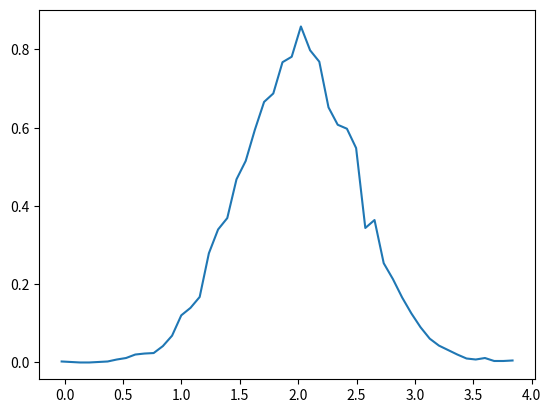

Python code for this plot:
#生成布尔索引
import numpy as np 
import matplotlib.pyplot as plt 

# def mandelbrot(h,w,maxit = 20):
#     y,x = np.ogrid[-1.4:1.4:h*1j,-2:0.8:w*1j]
#     c = x*y*1j
#     z = c
#     divtime = maxit + np.zeros(z.shape,dtype = int)

#     for i in range(maxit):
#         z= z**2 + c
#         diverge = z*np.conj(z) > 2**2
#         div_now = diverge & (divtime == maxit)
#         divtime[div_now] = i
#         z[diverge] = 2

#     return divtime
# def mandelbrot( h,w, maxit=20 ):
#     """Returns an image of the Mandelbrot fractal of size (h,w)."""
#     y,x = np.ogrid[ -1.4:1.4:h*1j, -2:0.8:w*1j ]
#     c = x+y*1j
#     z = c
#     divtime = maxit + np.zeros(z.shape, dtype=int)

#     for i in range(maxit):
#         z = z**2 + c
#         diverge = z*np.conj(z) > 2**2            # who is diverging
#         div_now = diverge & (divtime==maxit)  # who is diverging now
#         divtime[div_now] = i                  # note when
#         z[diverge] = 2                        # avoid diverging too much

#     return divtime
# plt.imshow(mandelbrot(400,400))
# plt.show()



#布尔索引数组切片
# a = np.arange(12).reshape(3,4)
# print(a)

# b1 =np.array([False,True,True])

# b2 = np.array([True,False,True,False])

# print(a[b1,:])
# print(a[:,b2])



# # 该ix_函数可用于组合不同的向量，以便获得每个n片段的结果
# a = np.array([2,3,4,5])
# b = np.array([8,5,4])
# c = np.array([5,4,6,8,3])
# ax,bx,cx = np.ix_(a,b,c) ########多余
# result = ax+bx*cx
# print(result)
# print(result[3,2,4])
# print(a[3]+b[2]*c[4])
# #使用广播规则 避免创建一个数组
# def ufunc_reduce(ufct, *vectors):
#     vs = np.ix_(*vectors)
#     r = ufct.identity
#     for v in vs:
#        r = ufct(r,v)
#     return r
# print(ufunc_reduce(np.add,a,b,c))



# 自动整形  数组的尺寸
# a = np.arange(30)
# a.shape = 2,-1,3# -1 means "whatever is needed"
# print(a.shape)

# print(a)



# 向量堆叠
# column_stack，dstack，hstack和vstack，视维在堆叠是必须要做
# x = np.arange(0,10,2)
# y = np.arange(5)

# m =np.vstack([x,y])

# print(m)



# histogram应用于数组的NumPy 函数返回一对向量：数组的直方图和bin的向量。当心： matplotlib还具有建立直方图的功能（
# hist在Matlab中称为），该功能不同于NumPy中的直方图。主要区别是pylab.hist自动绘制直方图，而 numpy.histogram仅生成数据。
import matplotlib.pyplot as plt
mu,sigma = 2,0.5
v = np.random.normal(mu,sigma,10000)

# plt.hist(v,bins=50,density=1)
# plt.show()
# Compute the histogram with numpy and then plot it
(n, bins) = np.histogram(v, bins=50, density=True)  # NumPy version (no plot)
plt.plot(.5*(bins[1:]+bins[:-1]), n)
plt.show()